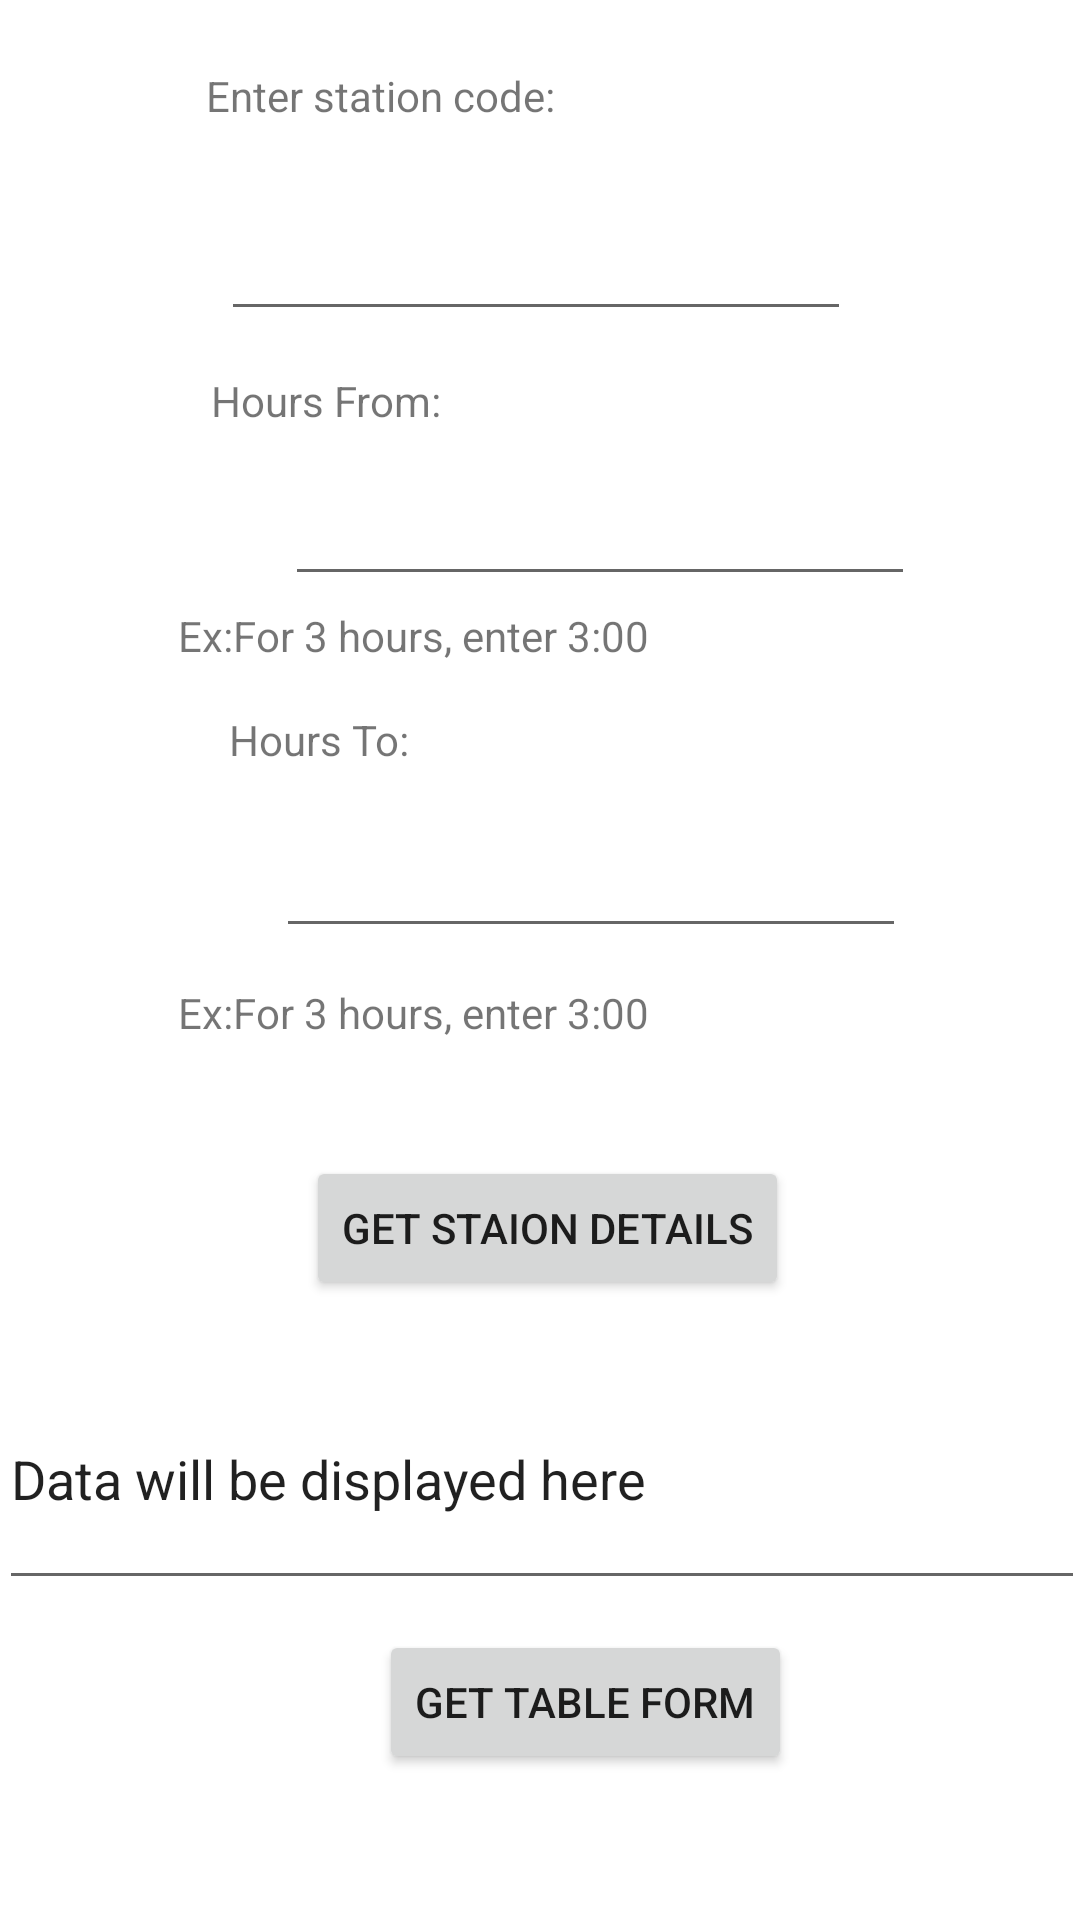

Reconstruct the res/layout file that produces this screen, plus the resources it refers to.
<!-- AndroidManifest.xml: application theme Theme.RakeLinkManager -->
<!-- res/layout/activity_lie_over_time.xml -->
<?xml version="1.0" encoding="utf-8"?>
<androidx.constraintlayout.widget.ConstraintLayout xmlns:android="http://schemas.android.com/apk/res/android"
    xmlns:app="http://schemas.android.com/apk/res-auto"
    xmlns:tools="http://schemas.android.com/tools"
    android:layout_width="match_parent"
    android:layout_height="match_parent"
    tools:context=".LieOverTime">

    <TextView
        android:id="@+id/textView25"
        android:layout_width="261dp"
        android:layout_height="27dp"
        android:text="Ex:For 3 hours, enter 3:00"
        app:layout_constraintBottom_toBottomOf="parent"
        app:layout_constraintEnd_toEndOf="parent"
        app:layout_constraintHorizontal_bias="0.6"
        app:layout_constraintStart_toStartOf="parent"
        app:layout_constraintTop_toTopOf="parent"
        app:layout_constraintVertical_bias="0.535" />

    <TextView
        android:id="@+id/textView24"
        android:layout_width="261dp"
        android:layout_height="27dp"
        android:text="Ex:For 3 hours, enter 3:00"
        app:layout_constraintBottom_toBottomOf="parent"
        app:layout_constraintEnd_toEndOf="parent"
        app:layout_constraintHorizontal_bias="0.6"
        app:layout_constraintStart_toStartOf="parent"
        app:layout_constraintTop_toTopOf="parent"
        app:layout_constraintVertical_bias="0.33" />

    <EditText
        android:id="@+id/textview"
        android:layout_width="362dp"
        android:layout_height="84dp"
        android:ems="10"
        android:inputType="textPersonName"
        android:text="Data will be displayed here"
        app:layout_constraintBottom_toBottomOf="parent"
        app:layout_constraintEnd_toEndOf="parent"
        app:layout_constraintHorizontal_bias="0.489"
        app:layout_constraintStart_toStartOf="parent"
        app:layout_constraintTop_toTopOf="parent"
        app:layout_constraintVertical_bias="0.808" />

    <Button
        android:id="@+id/button14"
        android:layout_width="wrap_content"
        android:layout_height="wrap_content"
        android:onClick="displayhours"
        android:text="Get staion details"
        app:layout_constraintBottom_toBottomOf="parent"
        app:layout_constraintEnd_toEndOf="parent"
        app:layout_constraintHorizontal_bias="0.513"
        app:layout_constraintStart_toStartOf="parent"
        app:layout_constraintTop_toTopOf="parent"
        app:layout_constraintVertical_bias="0.651" />

    <EditText
        android:id="@+id/hours3"
        android:layout_width="wrap_content"
        android:layout_height="wrap_content"
        android:layout_marginStart="90dp"
        android:layout_marginLeft="90dp"
        android:layout_marginTop="21dp"
        android:ems="10"
        android:inputType="time"
        app:layout_constraintBottom_toBottomOf="parent"
        app:layout_constraintEnd_toEndOf="parent"
        app:layout_constraintHorizontal_bias="0.036"
        app:layout_constraintStart_toStartOf="parent"
        app:layout_constraintTop_toTopOf="parent"
        app:layout_constraintVertical_bias="0.439" />

    <TextView
        android:id="@+id/textView10"
        android:layout_width="188dp"
        android:layout_height="40dp"
        android:text="Hours To:"
        app:layout_constraintBottom_toBottomOf="parent"
        app:layout_constraintEnd_toEndOf="parent"
        app:layout_constraintHorizontal_bias="0.443"
        app:layout_constraintStart_toStartOf="parent"
        app:layout_constraintTop_toTopOf="parent"
        app:layout_constraintVertical_bias="0.395" />

    <EditText
        android:id="@+id/hours2"
        android:layout_width="wrap_content"
        android:layout_height="wrap_content"
        android:layout_marginStart="90dp"
        android:layout_marginLeft="90dp"
        android:layout_marginTop="21dp"
        android:ems="10"
        android:inputType="time"
        app:layout_constraintBottom_toBottomOf="parent"
        app:layout_constraintEnd_toEndOf="parent"
        app:layout_constraintHorizontal_bias="0.081"
        app:layout_constraintStart_toStartOf="parent"
        app:layout_constraintTop_toTopOf="parent"
        app:layout_constraintVertical_bias="0.236" />

    <TextView
        android:id="@+id/textView8"
        android:layout_width="235dp"
        android:layout_height="35dp"
        android:text="Hours From:"
        app:layout_constraintBottom_toBottomOf="parent"
        app:layout_constraintEnd_toEndOf="parent"
        app:layout_constraintHorizontal_bias="0.562"
        app:layout_constraintStart_toStartOf="parent"
        app:layout_constraintTop_toTopOf="parent"
        app:layout_constraintVertical_bias="0.205" />

    <EditText
        android:id="@+id/statcode2"
        android:layout_width="wrap_content"
        android:layout_height="wrap_content"
        android:ems="10"
        android:inputType="textPersonName"
        app:layout_constraintBottom_toBottomOf="parent"
        app:layout_constraintEnd_toEndOf="parent"
        app:layout_constraintHorizontal_bias="0.492"
        app:layout_constraintStart_toStartOf="parent"
        app:layout_constraintTop_toTopOf="parent"
        app:layout_constraintVertical_bias="0.115" />

    <TextView
        android:id="@+id/textView7"
        android:layout_width="223dp"
        android:layout_height="37dp"
        android:text="Enter station code:"
        app:layout_constraintBottom_toBottomOf="parent"
        app:layout_constraintEnd_toEndOf="parent"
        app:layout_constraintStart_toStartOf="parent"
        app:layout_constraintTop_toTopOf="parent"
        app:layout_constraintVertical_bias="0.037" />

    <Button
        android:id="@+id/button15"
        android:layout_width="wrap_content"
        android:layout_height="wrap_content"
        android:onClick="parsejson"
        android:text="Get Table form"
        app:layout_constraintBottom_toBottomOf="parent"
        app:layout_constraintEnd_toEndOf="parent"
        app:layout_constraintHorizontal_bias="0.568"
        app:layout_constraintStart_toStartOf="parent"
        app:layout_constraintTop_toTopOf="parent"
        app:layout_constraintVertical_bias="0.918" />
</androidx.constraintlayout.widget.ConstraintLayout>
<!-- resources referenced by this layout -->
<resources>
  <style name="Theme.RakeLinkManager" parent="Theme.MaterialComponents.DayNight.DarkActionBar">
          
          <item name="colorPrimary">@color/purple_500</item>
          <item name="colorPrimaryVariant">@color/purple_700</item>
          <item name="colorOnPrimary">@color/white</item>
          
          <item name="colorSecondary">@color/teal_200</item>
          <item name="colorSecondaryVariant">@color/teal_700</item>
          <item name="colorOnSecondary">@color/black</item>
          
          <item name="android:statusBarColor" tools:targetApi="l">?attr/colorPrimaryVariant</item>
          
      </style>
  <!-- not gathered from this repository: default colours our renderer supplied (Android Studio template values) -->
  <color name="purple_500">#FF6200EE</color>
  <color name="purple_700">#FF3700B3</color>
  <color name="teal_200">#FF03DAC5</color>
  <color name="teal_700">#FF018786</color>
  <color name="black">#FF000000</color>
  <color name="white">#FFFFFFFF</color>
</resources>
